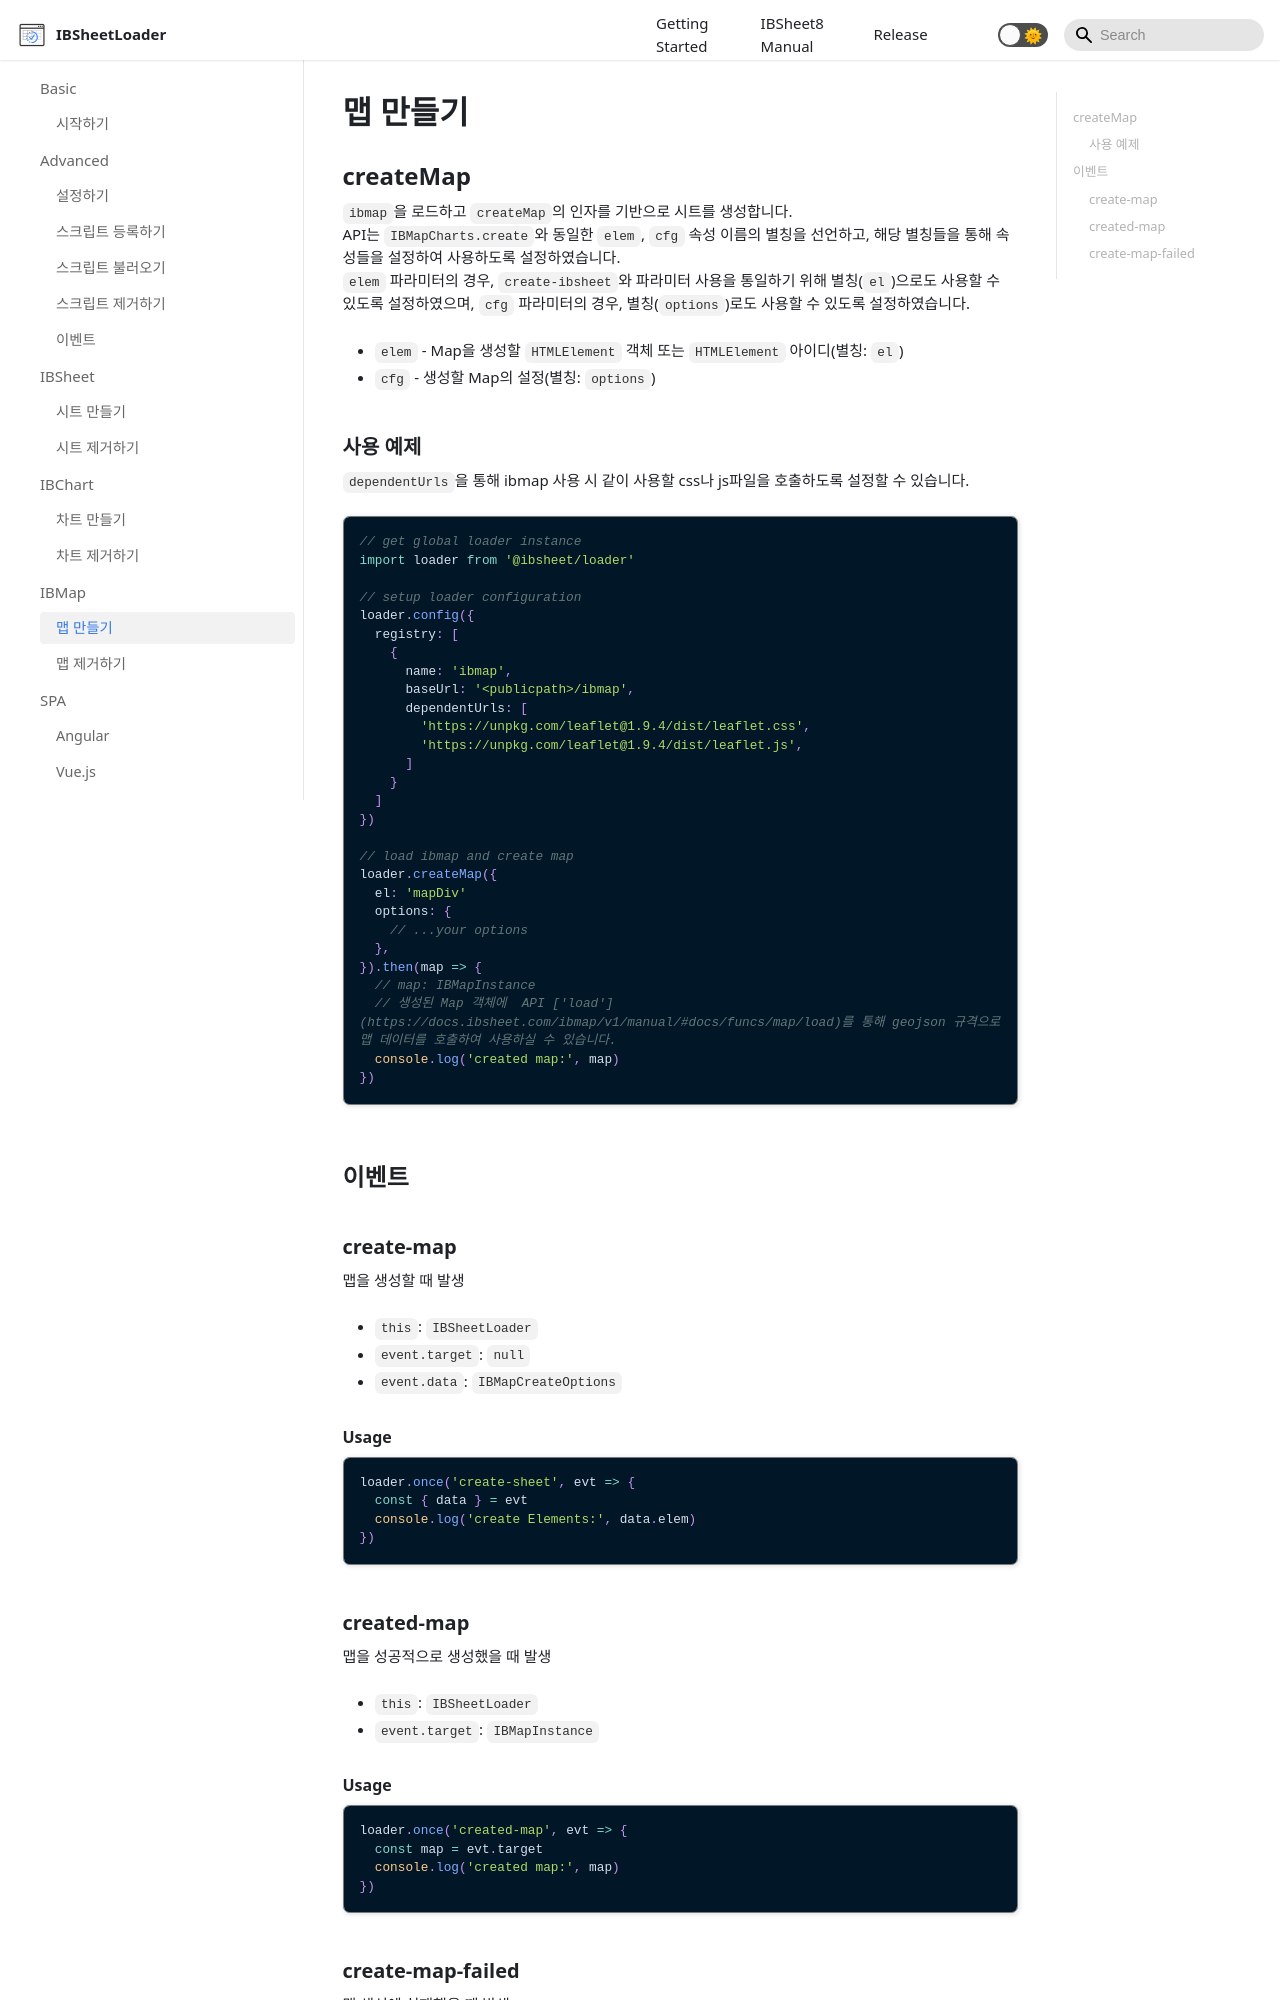

repository: ibsheet/loader-manual · page: docs/ibmap/create-map/index.html · generator: docusaurus

---
id: create-map
title: 맵 만들기
sidebar_label: 맵 만들기
---

## createMap

`ibmap`을 로드하고 `createMap`의 인자를 기반으로 시트를 생성합니다. <br/>
API는 [`IBMapCharts.create`](https://docs.ibsheet.com/ibmap/v1/manual/#docs/static/create)와 동일한 `elem`, `cfg` 속성 이름의 별칭을 선언하고, 해당 별칭들을 통해 속성들을 설정하여 사용하도록 설정하였습니다.<br/>
`elem` 파라미터의 경우, `create-ibsheet`와 파라미터 사용을 통일하기 위해 별칭(`el`)으로도 사용할 수 있도록 설정하였으며, `cfg` 파라미터의 경우, 별칭(`options`)로도 사용할 수 있도록 설정하였습니다.

* `elem` - Map을 생성할  `HTMLElement` 객체 또는 `HTMLElement` 아이디(별칭: `el`)
* `cfg` - 생성할 Map의 설정(별칭: `options`)

### 사용 예제

`dependentUrls`을 통해 ibmap 사용 시 같이 사용할 css나 js파일을 호출하도록 설정할 수 있습니다.

```js
// get global loader instance
import loader from '@ibsheet/loader'

// setup loader configuration
loader.config({
  registry: [
    {
      name: 'ibmap',
      baseUrl: '<publicpath>/ibmap',
      dependentUrls: [
        'https://unpkg.com/leaflet@1.9.4/dist/leaflet.css',
        'https://unpkg.com/leaflet@1.9.4/dist/leaflet.js',
      ]
    }
  ]
})

// load ibmap and create map
loader.createMap({
  el: 'mapDiv'
  options: {
    // ...your options
  },
}).then(map => {
  // map: IBMapInstance
  // 생성된 Map 객체에  API ['load'](https://docs.ibsheet.com/ibmap/v1/manual/#docs/funcs/map/load)를 통해 geojson 규격으로 맵 데이터를 호출하여 사용하실 수 있습니다.
  console.log('created map:', map)
})
```

## 이벤트

### create-map

맵을 생성할 때 발생

* `this`: `IBSheetLoader`
* `event.target`: `null`
* `event.data`: `IBMapCreateOptions`

#### Usage

```js
loader.once('create-sheet', evt => {
  const { data } = evt
  console.log('create Elements:', data.elem)
})
```
